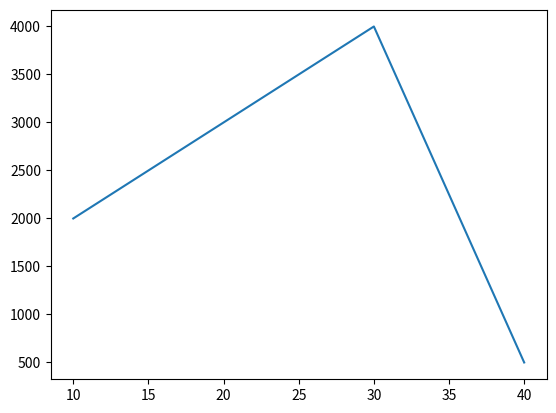

Write Python code to recreate this figure.
import numpy as np
import pandas as pd
import matplotlib.pyplot as plt
import seaborn as sns

shop=[10,20,30,40]
price=[2000,3000,4000,500]
plt.plot(shop,price)
 

